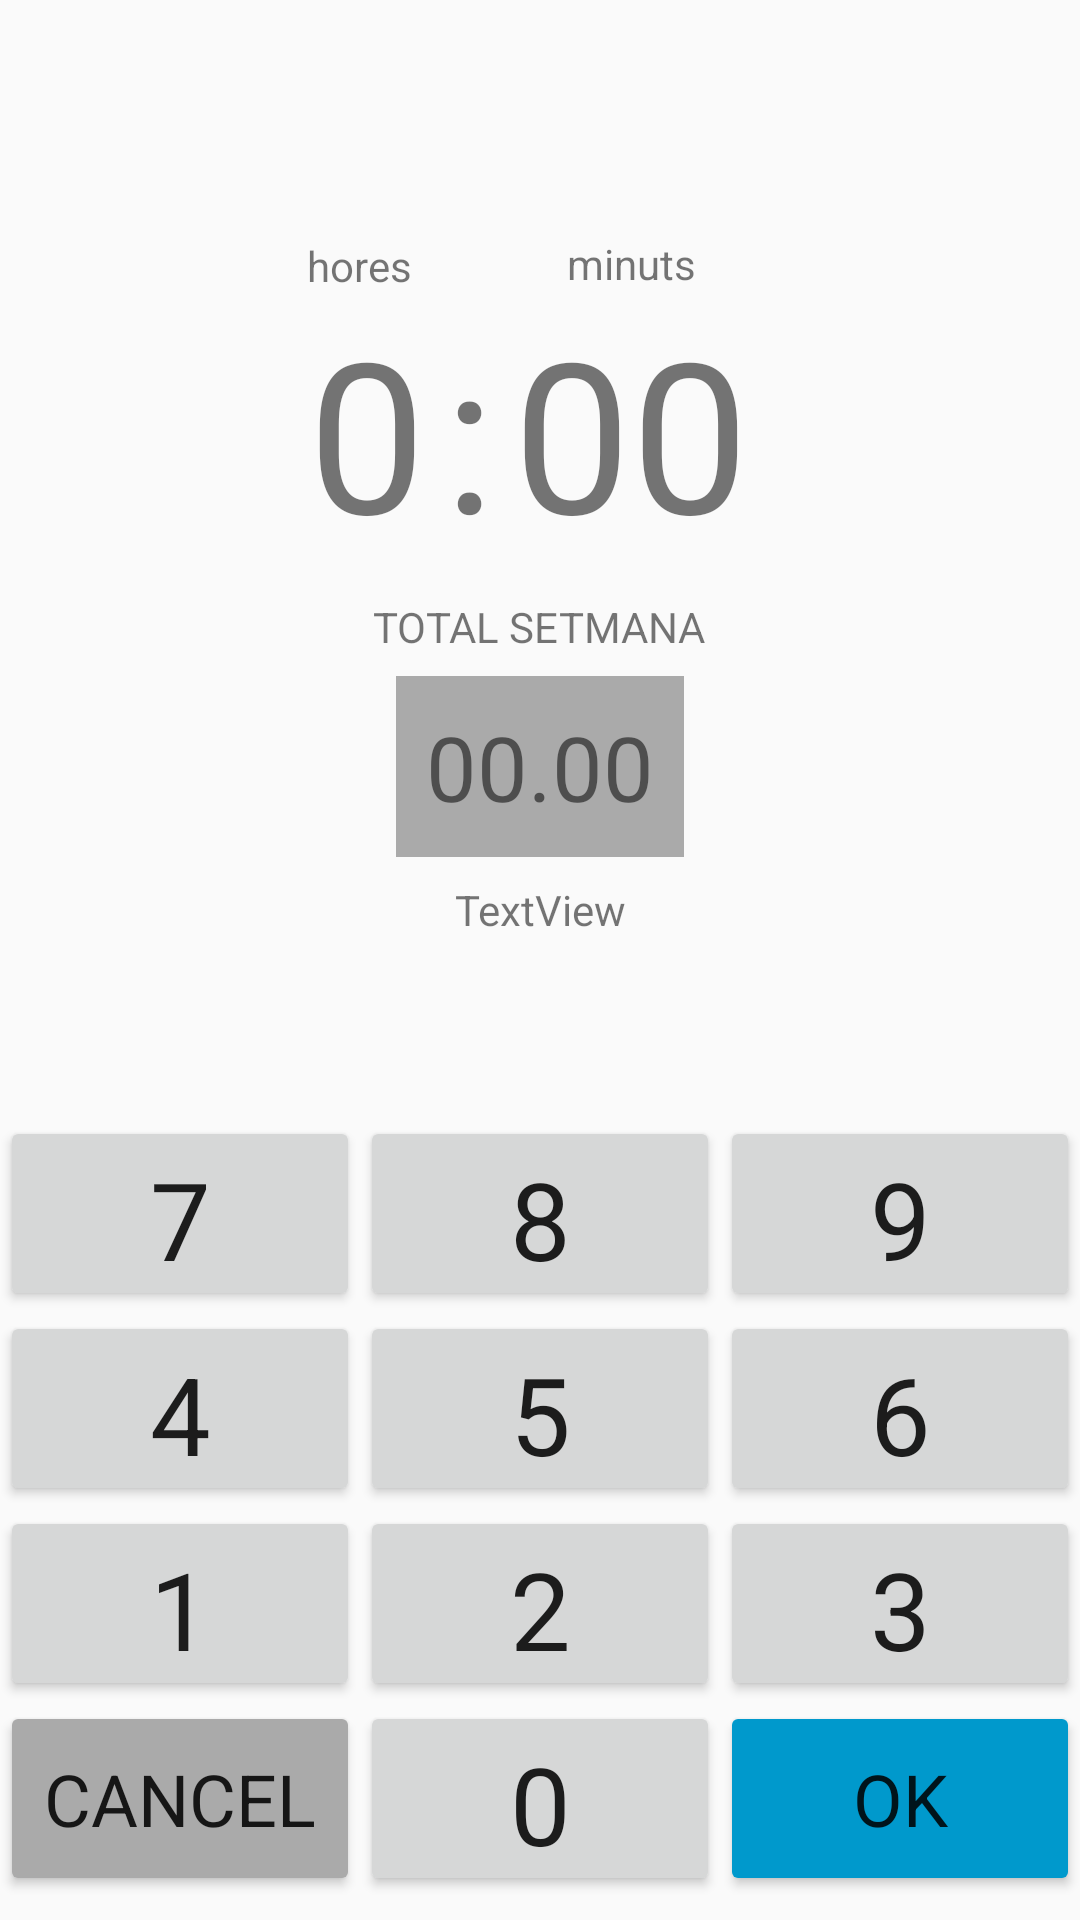

Reconstruct the res/layout file that produces this screen, plus the resources it refers to.
<!-- AndroidManifest.xml: application theme AppTheme -->
<!-- res/layout/activity_introhores.xml -->
<?xml version="1.0" encoding="utf-8"?>
<android.support.constraint.ConstraintLayout
    xmlns:android="http://schemas.android.com/apk/res/android"
    xmlns:app="http://schemas.android.com/apk/res-auto"
    xmlns:tools="http://schemas.android.com/tools"
    android:layout_width="match_parent"
    android:layout_height="match_parent"
    tools:context="com.ramos.alvaro.horesajuntament2.HoresActivity">

    <Button
        android:id="@+id/btCancel"
        android:layout_width="120dp"
        android:layout_height="65dp"
        android:layout_marginBottom="8dp"
        android:backgroundTint="@android:color/darker_gray"
        android:fontFamily="sans-serif"
        android:onClick="cancel"
        android:text="Cancel"
        android:textSize="24sp"
        app:layout_constraintBottom_toBottomOf="parent"
        app:layout_constraintRight_toLeftOf="@+id/bt0" />

    <Button
        android:id="@+id/bt2"
        android:layout_width="120dp"
        android:layout_height="65dp"
        android:fontFamily="sans-serif"
        android:onClick="button2"
        android:text="2"
        android:textSize="36sp"
        app:layout_constraintBottom_toTopOf="@+id/bt0"
        app:layout_constraintLeft_toLeftOf="parent"
        app:layout_constraintRight_toRightOf="parent" />

    <Button
        android:id="@+id/bt0"
        android:layout_width="120dp"
        android:layout_height="65dp"
        android:layout_marginBottom="8dp"
        android:elevation="0dp"
        android:fontFamily="sans-serif"
        android:onClick="button0"
        android:text="0"
        android:textSize="36sp"
        app:layout_constraintBottom_toBottomOf="parent"
        app:layout_constraintLeft_toLeftOf="parent"
        app:layout_constraintRight_toRightOf="parent" />

    <Button
        android:id="@+id/btOk"
        android:layout_width="120dp"
        android:layout_height="65dp"
        android:layout_marginBottom="8dp"
        android:backgroundTint="@android:color/holo_blue_dark"
        android:fontFamily="sans-serif"
        android:onClick="bAccept"
        android:text="Ok"
        android:textSize="24sp"
        app:layout_constraintBottom_toBottomOf="parent"
        app:layout_constraintLeft_toRightOf="@+id/bt0"
        android:layout_marginLeft="0dp" />

    <Button
        android:id="@+id/bt1"
        android:layout_width="120dp"
        android:layout_height="65dp"
        android:fontFamily="sans-serif"
        android:onClick="button1"
        android:text="1"
        android:textSize="36sp"
        app:layout_constraintBottom_toTopOf="@+id/bt0"
        app:layout_constraintRight_toLeftOf="@+id/bt2" />

    <Button
        android:id="@+id/bt3"
        android:layout_width="120dp"
        android:layout_height="65dp"
        android:fontFamily="sans-serif"
        android:onClick="button3"
        android:text="3"
        android:textSize="36sp"
        app:layout_constraintBottom_toTopOf="@+id/bt0"
        app:layout_constraintLeft_toRightOf="@+id/bt2" />

    <Button
        android:id="@+id/bt4"
        android:layout_width="120dp"
        android:layout_height="65dp"
        android:fontFamily="sans-serif"
        android:onClick="button4"
        android:text="4"
        android:textSize="36sp"
        app:layout_constraintBottom_toBottomOf="@+id/bt5"
        app:layout_constraintRight_toLeftOf="@+id/bt5" />

    <Button
        android:id="@+id/bt5"
        android:layout_width="120dp"
        android:layout_height="65dp"
        android:layout_marginLeft="8dp"
        android:layout_marginRight="8dp"
        android:fontFamily="sans-serif"
        android:onClick="button5"
        android:text="5"
        android:textSize="36sp"
        app:layout_constraintBottom_toTopOf="@+id/bt2"
        app:layout_constraintLeft_toLeftOf="parent"
        app:layout_constraintRight_toRightOf="parent"
        android:layout_marginStart="8dp"
        android:layout_marginEnd="8dp" />

    <Button
        android:id="@+id/bt6"
        android:layout_width="120dp"
        android:layout_height="65dp"
        android:fontFamily="sans-serif"
        android:onClick="button6"
        android:text="6"
        android:textSize="36sp"
        app:layout_constraintBottom_toBottomOf="@+id/bt5"
        app:layout_constraintLeft_toRightOf="@+id/bt5" />

    <Button
        android:id="@+id/bt7"
        android:layout_width="120dp"
        android:layout_height="65dp"
        android:fontFamily="sans-serif"
        android:onClick="button7"
        android:text="7"
        android:textSize="36sp"
        app:layout_constraintBottom_toTopOf="@+id/bt4"
        app:layout_constraintRight_toLeftOf="@+id/bt8" />

    <Button
        android:id="@+id/bt8"
        android:layout_width="120dp"
        android:layout_height="65dp"
        android:layout_marginLeft="8dp"
        android:layout_marginRight="8dp"
        android:fontFamily="sans-serif"
        android:onClick="button8"
        android:text="8"
        android:textSize="36sp"
        app:layout_constraintBottom_toTopOf="@+id/bt5"
        app:layout_constraintLeft_toLeftOf="parent"
        app:layout_constraintRight_toRightOf="parent"
        android:layout_marginStart="8dp"
        android:layout_marginEnd="8dp" />

    <Button
        android:id="@+id/bt9"
        android:layout_width="120dp"
        android:layout_height="65dp"
        android:fontFamily="sans-serif"
        android:onClick="button9"
        android:text="9"
        android:textSize="36sp"
        app:layout_constraintBottom_toBottomOf="@+id/bt8"
        app:layout_constraintLeft_toRightOf="@+id/bt8" />

    <android.support.constraint.ConstraintLayout
        android:layout_width="wrap_content"
        android:layout_height="wrap_content"
        android:layout_marginBottom="8dp"
        android:layout_marginTop="8dp"
        app:layout_constraintBottom_toTopOf="@+id/bt8"
        app:layout_constraintLeft_toLeftOf="parent"
        app:layout_constraintRight_toRightOf="parent"
        app:layout_constraintTop_toTopOf="parent"
        app:layout_constraintVertical_bias="0.55">

        <TextView
            android:id="@+id/tvHores"
            android:layout_width="wrap_content"
            android:layout_height="wrap_content"
            android:fontFamily="sans-serif"
            android:onClick="pressHores"
            android:text="0"
            android:textSize="70sp"
            app:layout_constraintTop_toBottomOf="@+id/tvTitolHores"
            android:layout_marginTop="-1dp"
            android:layout_marginLeft="0dp"
            app:layout_constraintLeft_toLeftOf="parent" />

        <TextView
            android:id="@+id/tvDosPunts"
            android:layout_width="wrap_content"
            android:layout_height="wrap_content"
            android:fontFamily="sans-serif"
            android:text=":"
            android:textSize="70sp"
            app:layout_constraintBaseline_toBaselineOf="@+id/tvHores"
            app:layout_constraintLeft_toRightOf="@+id/tvHores"
            android:layout_marginLeft="6dp" />

        <TextView
            android:id="@+id/tvMinuts"
            android:layout_width="wrap_content"
            android:layout_height="wrap_content"
            android:layout_marginLeft="6dp"
            android:fontFamily="sans-serif"
            android:onClick="pressMinuts"
            android:text="00"
            android:textSize="70sp"
            app:layout_constraintLeft_toRightOf="@+id/tvDosPunts"
            app:layout_constraintBaseline_toBaselineOf="@+id/tvDosPunts"
            android:layout_marginStart="6dp"
            android:layout_marginRight="8dp"
            app:layout_constraintRight_toRightOf="parent"
            app:layout_constraintHorizontal_bias="0.181" />

        <TextView
            android:id="@+id/textView6"
            android:layout_width="wrap_content"
            android:layout_height="wrap_content"
            android:layout_marginEnd="8dp"
            android:layout_marginLeft="8dp"
            android:layout_marginRight="8dp"
            android:layout_marginStart="8dp"
            android:layout_marginTop="9dp"
            android:text="TOTAL SETMANA"
            app:layout_constraintHorizontal_bias="0.491"
            app:layout_constraintLeft_toLeftOf="parent"
            app:layout_constraintRight_toRightOf="parent"
            app:layout_constraintTop_toBottomOf="@+id/tvDosPunts" />

        <TextView
            android:id="@+id/tvTitolHores"
            android:layout_width="wrap_content"
            android:layout_height="wrap_content"
            android:layout_marginEnd="8dp"
            android:layout_marginLeft="8dp"
            android:layout_marginRight="8dp"
            android:layout_marginStart="8dp"
            android:text="hores"
            app:layout_constraintHorizontal_bias="0.75"
            app:layout_constraintLeft_toLeftOf="@+id/tvHores"
            app:layout_constraintRight_toRightOf="@+id/tvHores"
            app:layout_constraintTop_toTopOf="parent"
            android:layout_marginTop="8dp" />

        <TextView
            android:id="@+id/tvTotalSemana"
            android:layout_width="wrap_content"
            android:layout_height="wrap_content"
            android:layout_marginEnd="8dp"
            android:layout_marginLeft="8dp"
            android:layout_marginRight="8dp"
            android:layout_marginStart="8dp"
            android:layout_marginTop="7dp"
            android:background="@android:color/darker_gray"
            android:padding="10dp"
            android:text="00.00"
            android:textSize="30sp"
            app:layout_constraintHorizontal_bias="0.493"
            app:layout_constraintLeft_toLeftOf="parent"
            app:layout_constraintRight_toRightOf="parent"
            app:layout_constraintTop_toBottomOf="@+id/textView6" />

        <TextView
            android:id="@+id/tvDifTemps"
            android:layout_width="wrap_content"
            android:layout_height="wrap_content"
            android:layout_marginLeft="8dp"
            android:layout_marginRight="8dp"
            android:layout_marginTop="8dp"
            android:text="TextView"
            app:layout_constraintLeft_toLeftOf="parent"
            app:layout_constraintRight_toRightOf="parent"
            app:layout_constraintTop_toBottomOf="@+id/tvTotalSemana" />

        <TextView
            android:id="@+id/tvTitolMin"
            android:layout_width="wrap_content"
            android:layout_height="wrap_content"
            android:layout_marginEnd="8dp"
            android:layout_marginLeft="8dp"
            android:layout_marginRight="8dp"
            android:layout_marginStart="8dp"
            android:text="minuts"
            app:layout_constraintBottom_toTopOf="@+id/tvMinuts"
            app:layout_constraintLeft_toLeftOf="@+id/tvMinuts"
            app:layout_constraintRight_toRightOf="@+id/tvMinuts" />
    </android.support.constraint.ConstraintLayout>

</android.support.constraint.ConstraintLayout>
<!-- resources referenced by this layout -->
<resources>
  <style name="AppTheme" parent="Theme.AppCompat.Light.DarkActionBar">
          
          <item name="colorPrimary">@color/colorPrimary</item>
          <item name="colorPrimaryDark">@color/colorPrimaryDark</item>
          <item name="colorAccent">@color/colorAccent</item>
      </style>
  <color name="colorPrimary">#3F51B5</color>
  <color name="colorPrimaryDark">#303f9f</color>
  <color name="colorAccent">#FF4081</color>
</resources>
